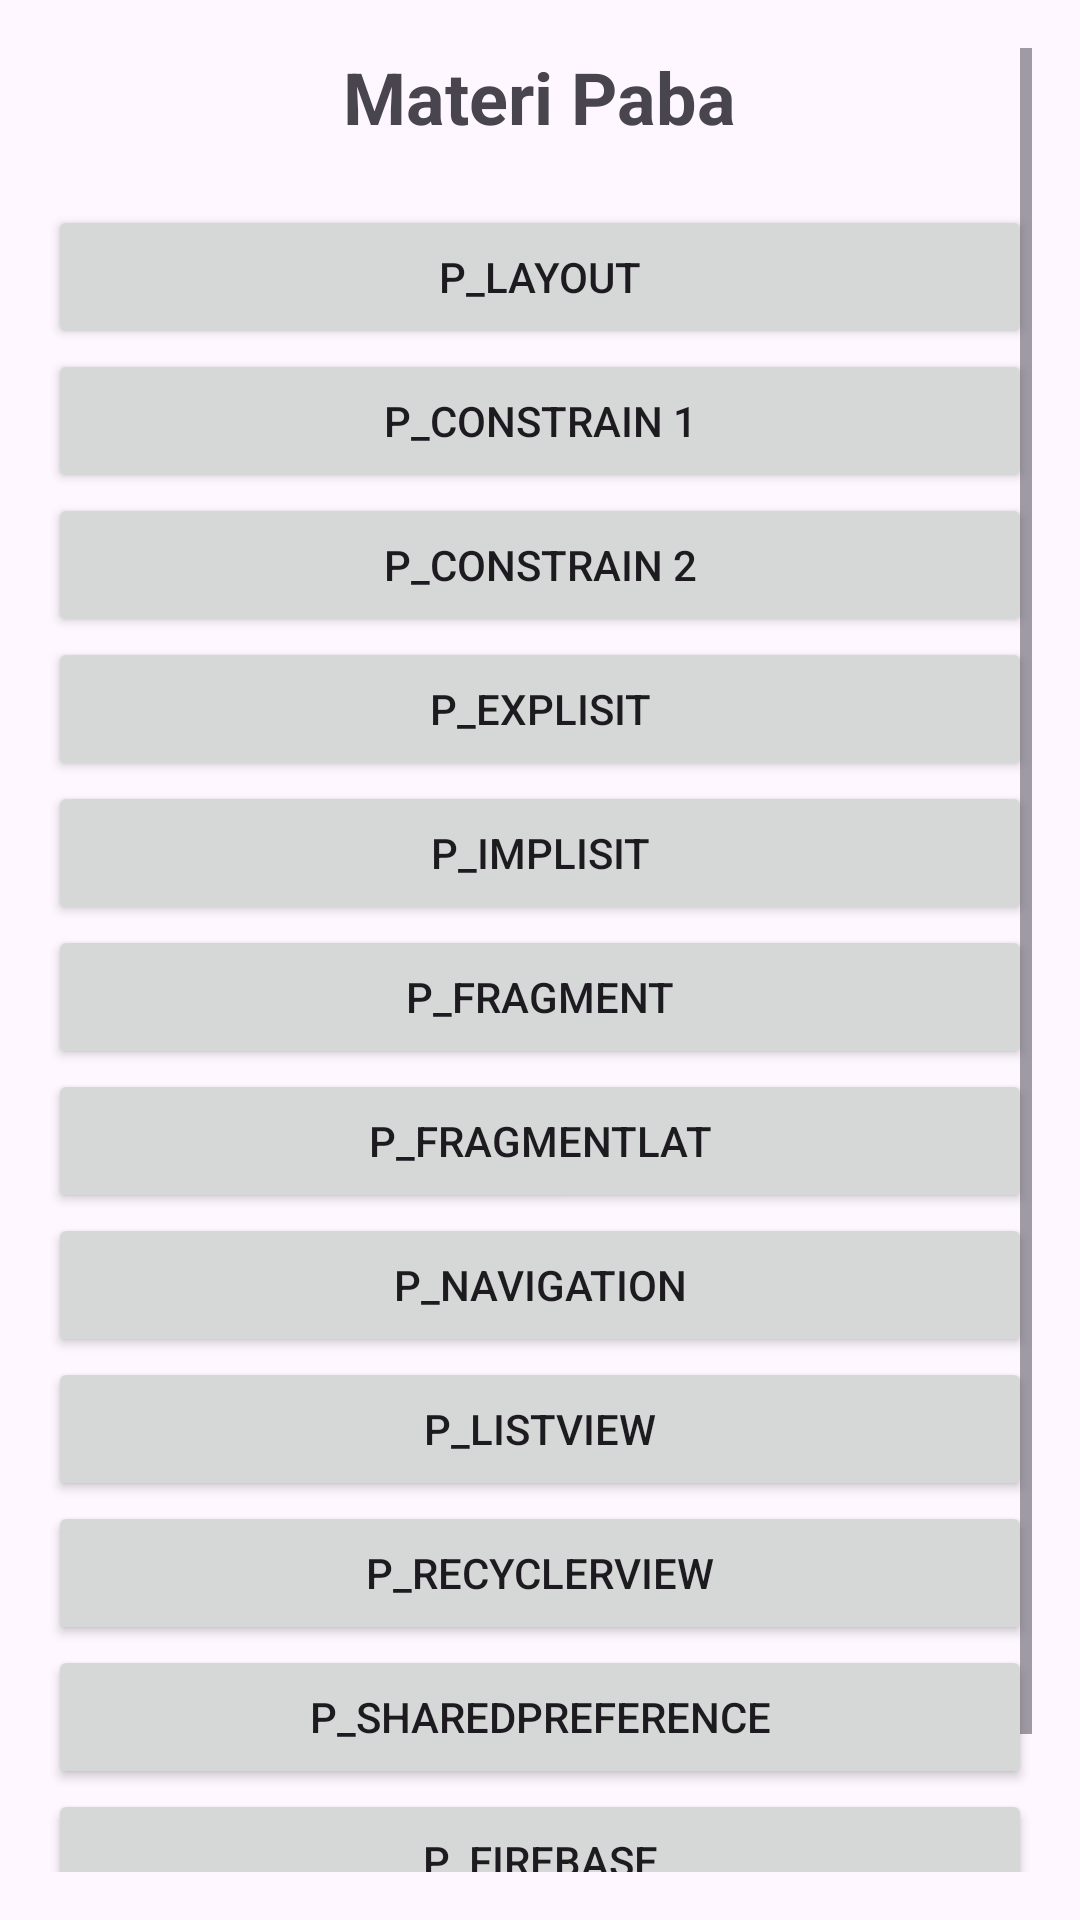

The Android layout XML behind this screen, and the referenced resources:
<!-- AndroidManifest.xml: application theme Theme.PabaMateri -->
<!-- res/layout/activity_main.xml -->
<?xml version="1.0" encoding="utf-8"?>
<ScrollView xmlns:android="http://schemas.android.com/apk/res/android"
    android:id="@+id/main"
    android:layout_width="match_parent"
    android:layout_height="match_parent"
    android:padding="16dp">

    <LinearLayout
        android:layout_width="match_parent"
        android:layout_height="wrap_content"
        android:orientation="vertical">

        <TextView
            android:layout_width="wrap_content"
            android:layout_height="wrap_content"
            android:text="Materi Paba"
            android:textSize="24sp"
            android:textStyle="bold"
            android:layout_gravity="center"
            android:layout_marginBottom="20dp"/>

        <Button
            android:id="@+id/btn_layout"
            android:layout_width="match_parent"
            android:layout_height="wrap_content"
            android:text="P_Layout" />

        <Button
            android:id="@+id/btn_cons1"
            android:layout_width="match_parent"
            android:layout_height="wrap_content"
            android:text="P_Constrain 1" />

        <Button
            android:id="@+id/btn_cons2"
            android:layout_width="match_parent"
            android:layout_height="wrap_content"
            android:text="P_Constrain 2" />

        <Button
            android:id="@+id/btn_exp"
            android:layout_width="match_parent"
            android:layout_height="wrap_content"
            android:text="P_Explisit" />

        <Button
            android:id="@+id/btn_imp"
            android:layout_width="match_parent"
            android:layout_height="wrap_content"
            android:text="P_Implisit" />

        <Button
            android:id="@+id/btn_frag"
            android:layout_width="match_parent"
            android:layout_height="wrap_content"
            android:text="P_Fragment" />

        <Button
            android:id="@+id/btn_fragLat"
            android:layout_width="match_parent"
            android:layout_height="wrap_content"
            android:text="P_FragmentLat" />

        <Button
            android:id="@+id/btn_nav"
            android:layout_width="match_parent"
            android:layout_height="wrap_content"
            android:text="P_Navigation" />

        <Button
            android:id="@+id/btn_listView"
            android:layout_width="match_parent"
            android:layout_height="wrap_content"
            android:text="P_ListView" />

        <Button
            android:id="@+id/btn_recyclerView"
            android:layout_width="match_parent"
            android:layout_height="wrap_content"
            android:text="P_RecyclerView" />

        <Button
            android:id="@+id/btn_sharedPref"
            android:layout_width="match_parent"
            android:layout_height="wrap_content"
            android:text="P_SharedPreference" />

        <Button
            android:id="@+id/btn_FireBase"
            android:layout_width="match_parent"
            android:layout_height="wrap_content"
            android:text="P_FireBase" />

        <Button
            android:id="@+id/btn_Room"
            android:layout_width="match_parent"
            android:layout_height="wrap_content"
            android:text="P_Room" />

    </LinearLayout>
</ScrollView>
<!-- resources referenced by this layout -->
<resources>
  <style name="Theme.PabaMateri" parent="Base.Theme.PabaMateri" />
  <style name="Base.Theme.PabaMateri" parent="Theme.Material3.DayNight.NoActionBar">
          
          
      </style>
</resources>
